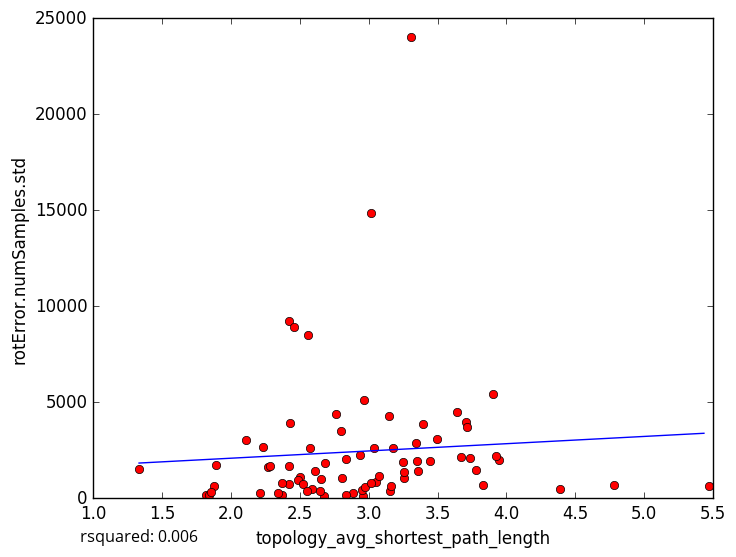

Source data for this figure (header and first rows):
topology_avg_shortest_path_length, rotError.numSamples.std
3.641, 4497
2.807, 1069
2.885, 257.9
2.956, 141.9
1.818, 182.9
2.935, 2244
2.427, 3936
3.344, 2875
3.158, 363.8
2.838, 147.3
3.176, 2626
2.676, 108.1
2.5, 1084
1.842, 180.8
2.21, 273.7
1.875, 643
3.833, 702.5
1.333, 1510
3.016, 14873
2.421, 720.8
2.42, 9226
2.111, 3023
2.232, 2651
3.308, 24044
2.269, 1616
2.458, 8919
1.895, 1726
3.251, 1863
5.473, 624.2
3.165, 620.5
3.054, 857
2.967, 5104
3.947, 1966
3.253, 1057
3.776, 1484
3.705, 3961
2.372, 165.8
3.668, 2139
3.361, 1429
2.485, 968.2
3.906, 5433
3.395, 3843
2.681, 1817
4.779, 691.5
2.556, 8506
3.71, 3723
3.348, 1936
2.766, 4393
2.283, 1687
3.735, 2072
2.648, 383.6
2.374, 786.7
3.443, 1918
3.927, 2175
2.525, 748.4
3.04, 2609
3.258, 1354
4.391, 490.1
2.948, 432.5
2.592, 473.1
... 18 more rows
